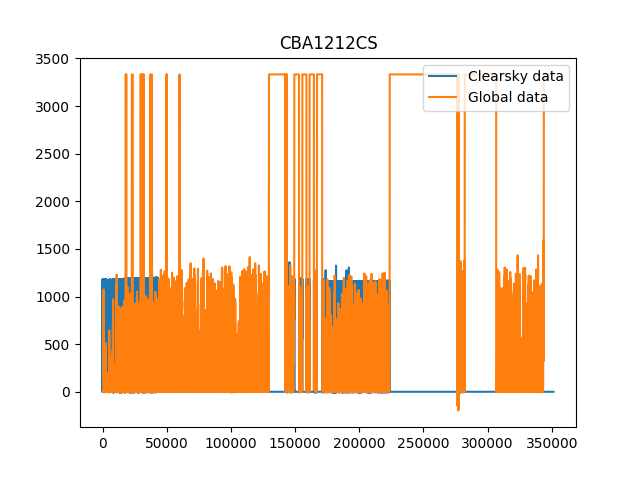

Source data for this figure (header and first rows):
21; 2012; 336; 0; 5999; N/A; -1.752; N/A
21; 2012; 336; 1; 5999; N/A; -1.677; N/A
21; 2012; 336; 2; 5999; N/A; -1.629; N/A
21; 2012; 336; 3; 5999; N/A; -1.645; N/A
21; 2012; 336; 4; 5999; N/A; -1.645; N/A
21; 2012; 336; 5; 5999; N/A; -1.629; N/A
21; 2012; 336; 6; 5999; N/A; -1.619; N/A
21; 2012; 336; 7; 5999; N/A; -1.608; N/A
21; 2012; 336; 8; 5999; N/A; -1.608; N/A
21; 2012; 336; 9; 5999; N/A; -1.608; N/A
21; 2012; 336; 10; 5999; N/A; -1.651; N/A
21; 2012; 336; 11; 5999; N/A; -1.661; N/A
21; 2012; 336; 12; 5999; N/A; -1.757; N/A
21; 2012; 336; 13; 5999; N/A; -1.698; N/A
21; 2012; 336; 14; 5999; N/A; -1.752; N/A
21; 2012; 336; 15; 5999; N/A; -1.725; N/A
21; 2012; 336; 16; 5999; N/A; -1.661; N/A
21; 2012; 336; 17; 5999; N/A; -1.661; N/A
21; 2012; 336; 18; 5999; N/A; -1.645; N/A
21; 2012; 336; 19; 5999; N/A; -1.608; N/A
21; 2012; 336; 20; 5999; N/A; -1.555; N/A
21; 2012; 336; 21; 5999; N/A; -1.581; N/A
21; 2012; 336; 22; 5999; N/A; -1.368; N/A
21; 2012; 336; 23; 5999; N/A; -1.310; N/A
21; 2012; 336; 24; 5999; N/A; -1.246; N/A
21; 2012; 336; 25; 5999; N/A; -1.134; N/A
21; 2012; 336; 26; 5999; N/A; -0.980; N/A
21; 2012; 336; 27; 5999; N/A; -0.884; N/A
21; 2012; 336; 28; 5999; N/A; -0.751; N/A
21; 2012; 336; 29; 5999; N/A; -0.650; N/A
21; 2012; 336; 30; 5999; N/A; -0.618; N/A
21; 2012; 336; 31; 5999; N/A; -0.644; N/A
21; 2012; 336; 32; 5999; N/A; -0.666; N/A
21; 2012; 336; 33; 5999; N/A; -0.676; N/A
21; 2012; 336; 34; 5999; N/A; -0.767; N/A
21; 2012; 336; 35; 5999; N/A; -0.990; N/A
21; 2012; 336; 36; 5999; N/A; -1.060; N/A
21; 2012; 336; 37; 5999; N/A; -0.857; N/A
21; 2012; 336; 38; 5999; N/A; -0.682; N/A
21; 2012; 336; 39; 5999; N/A; -0.650; N/A
21; 2012; 336; 40; 5999; N/A; -0.650; N/A
21; 2012; 336; 41; 5999; N/A; -0.639; N/A
21; 2012; 336; 42; 5999; N/A; -0.639; N/A
21; 2012; 336; 43; 5999; N/A; -0.628; N/A
21; 2012; 336; 44; 5999; N/A; -0.666; N/A
21; 2012; 336; 45; 5999; N/A; -0.868; N/A
21; 2012; 336; 46; 5999; N/A; -1.001; N/A
21; 2012; 336; 47; 5999; N/A; -1.022; N/A
21; 2012; 336; 48; 5999; N/A; -1.038; N/A
21; 2012; 336; 49; 5999; N/A; -1.129; N/A
21; 2012; 336; 50; 5999; N/A; -1.209; N/A
21; 2012; 336; 51; 5999; N/A; -1.230; N/A
21; 2012; 336; 52; 5999; N/A; -1.246; N/A
21; 2012; 336; 53; 5999; N/A; -1.123; N/A
21; 2012; 336; 54; 5999; N/A; -1.028; N/A
21; 2012; 336; 55; 5999; N/A; -0.932; N/A
21; 2012; 336; 56; 5999; N/A; -0.767; N/A
21; 2012; 336; 57; 5999; N/A; -0.639; N/A
21; 2012; 336; 58; 5999; N/A; -0.650; N/A
21; 2012; 336; 59; 5999; N/A; -0.703; N/A
21; 2012; 336; 60; 5999; N/A; -0.799; N/A
... 44,579 more rows
